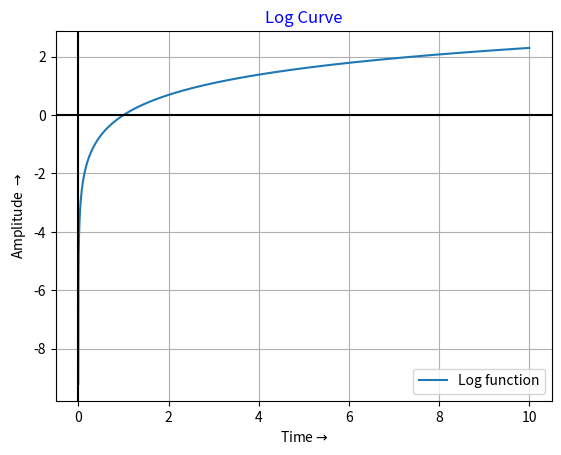

This chart was generated by the following Python code:
import numpy as np
import matplotlib.pyplot as plt
time = np.arange(-10,10, 0.0001)
amplitude_log = np.log(time)
plt.plot(time, amplitude_log)
plt.title('Log Curve', color='b')
plt.xlabel('Time'+ r'$\rightarrow$')
plt.ylabel('Amplitude '+ r'$\rightarrow$')
plt.legend(['Log function'])
plt.grid()
plt.axhline(y=0, color='k')
plt.axvline(x=0, color='k')
plt. show()